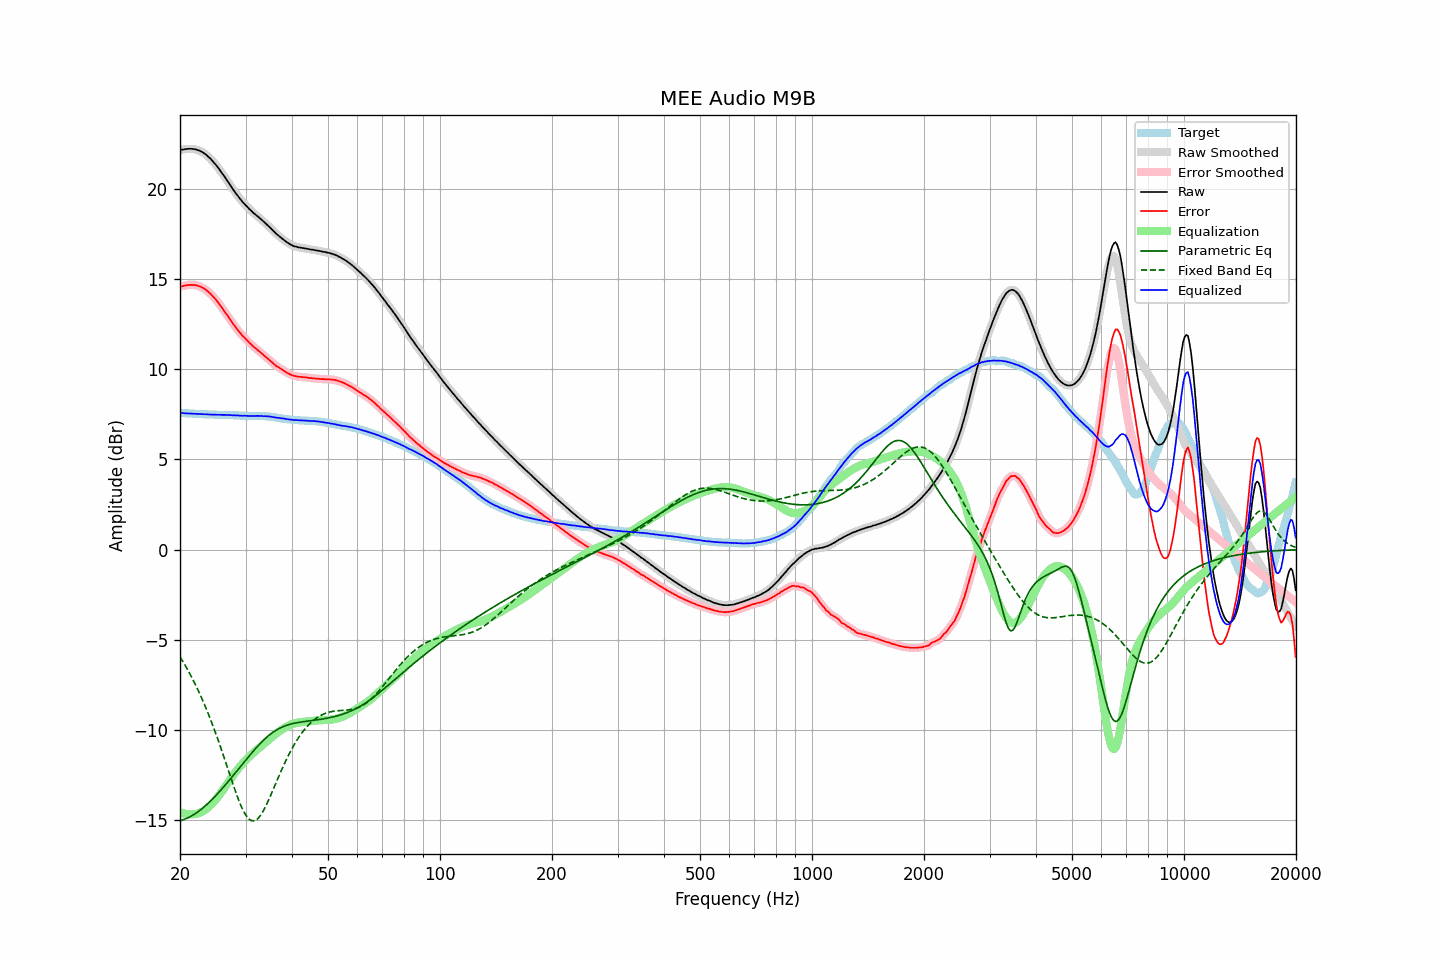

The table this chart was drawn from, first rows:
frequency, raw, error, smoothed, error_smoothed, equalization, parametric_eq, fixed_band_eq, equalized_raw, equalized_smoothed, target
20.00, 22.16, 14.58, 22.16, 14.58, -14.57, -15.04, -5.95, 7.59, 7.59, 7.58
20.20, 22.18, 14.60, 22.18, 14.60, -14.60, -15.01, -6.09, 7.58, 7.58, 7.58
20.40, 22.19, 14.62, 22.19, 14.62, -14.63, -14.98, -6.24, 7.56, 7.57, 7.57
20.61, 22.21, 14.64, 22.21, 14.64, -14.65, -14.95, -6.39, 7.56, 7.56, 7.57
20.81, 22.22, 14.66, 22.22, 14.66, -14.67, -14.91, -6.54, 7.55, 7.55, 7.56
21.02, 22.23, 14.67, 22.23, 14.67, -14.68, -14.87, -6.70, 7.55, 7.55, 7.56
21.23, 22.23, 14.68, 22.23, 14.68, -14.68, -14.83, -6.86, 7.54, 7.55, 7.55
21.44, 22.23, 14.68, 22.23, 14.68, -14.68, -14.78, -7.03, 7.54, 7.54, 7.55
21.66, 22.22, 14.68, 22.22, 14.68, -14.68, -14.73, -7.20, 7.54, 7.54, 7.53
21.87, 22.21, 14.67, 22.21, 14.67, -14.67, -14.67, -7.38, 7.53, 7.53, 7.53
22.09, 22.19, 14.66, 22.19, 14.66, -14.66, -14.62, -7.56, 7.53, 7.53, 7.52
22.31, 22.16, 14.63, 22.16, 14.64, -14.64, -14.55, -7.75, 7.52, 7.52, 7.52
22.54, 22.13, 14.60, 22.13, 14.61, -14.61, -14.49, -7.94, 7.52, 7.52, 7.52
22.76, 22.09, 14.57, 22.09, 14.57, -14.57, -14.42, -8.14, 7.52, 7.52, 7.51
22.99, 22.04, 14.53, 22.04, 14.53, -14.52, -14.35, -8.34, 7.51, 7.51, 7.51
23.22, 21.98, 14.48, 21.98, 14.47, -14.47, -14.27, -8.54, 7.51, 7.51, 7.50
23.45, 21.92, 14.42, 21.91, 14.41, -14.41, -14.19, -8.76, 7.51, 7.50, 7.50
23.69, 21.84, 14.34, 21.84, 14.34, -14.34, -14.11, -8.97, 7.50, 7.50, 7.50
23.92, 21.76, 14.27, 21.76, 14.27, -14.27, -14.03, -9.20, 7.49, 7.49, 7.49
24.16, 21.68, 14.19, 21.67, 14.18, -14.18, -13.94, -9.42, 7.49, 7.49, 7.49
24.40, 21.58, 14.09, 21.58, 14.09, -14.09, -13.85, -9.66, 7.48, 7.49, 7.49
24.65, 21.48, 13.99, 21.48, 14.00, -14.00, -13.76, -9.89, 7.48, 7.48, 7.49
24.89, 21.37, 13.90, 21.37, 13.89, -13.89, -13.67, -10.14, 7.48, 7.48, 7.48
25.14, 21.27, 13.79, 21.26, 13.79, -13.78, -13.58, -10.38, 7.48, 7.48, 7.48
25.39, 21.14, 13.67, 21.15, 13.67, -13.67, -13.48, -10.64, 7.48, 7.48, 7.48
25.65, 21.03, 13.55, 21.03, 13.55, -13.55, -13.38, -10.89, 7.48, 7.48, 7.47
25.91, 20.90, 13.43, 20.90, 13.43, -13.43, -13.28, -11.16, 7.47, 7.47, 7.47
26.16, 20.77, 13.30, 20.77, 13.30, -13.30, -13.18, -11.42, 7.47, 7.47, 7.47
26.43, 20.64, 13.17, 20.64, 13.17, -13.17, -13.07, -11.69, 7.47, 7.47, 7.47
26.69, 20.51, 13.05, 20.51, 13.05, -13.04, -12.97, -11.96, 7.46, 7.47, 7.46
26.96, 20.38, 12.92, 20.38, 12.92, -12.91, -12.86, -12.23, 7.47, 7.46, 7.46
27.23, 20.25, 12.79, 20.24, 12.78, -12.78, -12.76, -12.50, 7.46, 7.46, 7.46
27.50, 20.11, 12.65, 20.11, 12.65, -12.66, -12.65, -12.76, 7.45, 7.46, 7.46
27.77, 19.98, 12.52, 19.98, 12.53, -12.53, -12.54, -13.03, 7.45, 7.45, 7.46
28.05, 19.86, 12.41, 19.85, 12.40, -12.41, -12.43, -13.29, 7.45, 7.44, 7.45
28.33, 19.73, 12.28, 19.73, 12.29, -12.29, -12.32, -13.54, 7.44, 7.44, 7.44
28.62, 19.62, 12.18, 19.61, 12.18, -12.17, -12.21, -13.78, 7.44, 7.44, 7.44
28.90, 19.50, 12.07, 19.50, 12.06, -12.06, -12.10, -14.01, 7.43, 7.43, 7.43
29.19, 19.39, 11.96, 19.39, 11.96, -11.96, -11.99, -14.22, 7.43, 7.43, 7.43
29.48, 19.28, 11.85, 19.28, 11.86, -11.86, -11.88, -14.41, 7.42, 7.42, 7.43
29.78, 19.19, 11.77, 19.18, 11.76, -11.76, -11.77, -14.59, 7.43, 7.42, 7.42
30.08, 19.09, 11.67, 19.09, 11.67, -11.67, -11.66, -14.73, 7.42, 7.42, 7.42
30.38, 18.99, 11.57, 18.99, 11.58, -11.58, -11.56, -14.86, 7.41, 7.42, 7.41
30.68, 18.90, 11.49, 18.90, 11.49, -11.49, -11.45, -14.95, 7.41, 7.41, 7.41
30.99, 18.82, 11.41, 18.81, 11.40, -11.40, -11.34, -15.01, 7.41, 7.41, 7.41
31.30, 18.73, 11.32, 18.73, 11.32, -11.32, -11.24, -15.04, 7.41, 7.41, 7.41
31.61, 18.65, 11.23, 18.65, 11.24, -11.24, -11.13, -15.04, 7.40, 7.41, 7.42
31.93, 18.58, 11.16, 18.58, 11.16, -11.17, -11.03, -15.01, 7.41, 7.41, 7.41
32.24, 18.51, 11.09, 18.50, 11.09, -11.09, -10.93, -14.95, 7.42, 7.41, 7.41
32.57, 18.43, 11.02, 18.43, 11.02, -11.01, -10.84, -14.86, 7.41, 7.42, 7.41
32.89, 18.36, 10.95, 18.35, 10.95, -10.94, -10.75, -14.75, 7.42, 7.41, 7.41
33.22, 18.28, 10.87, 18.27, 10.87, -10.87, -10.65, -14.61, 7.41, 7.41, 7.40
33.55, 18.19, 10.78, 18.19, 10.79, -10.79, -10.57, -14.46, 7.39, 7.40, 7.40
33.89, 18.12, 10.72, 18.11, 10.71, -10.72, -10.48, -14.29, 7.40, 7.40, 7.40
34.23, 18.03, 10.64, 18.03, 10.64, -10.64, -10.40, -14.11, 7.39, 7.39, 7.39
34.57, 17.95, 10.56, 17.95, 10.56, -10.56, -10.33, -13.92, 7.39, 7.39, 7.38
34.92, 17.86, 10.49, 17.86, 10.49, -10.48, -10.26, -13.71, 7.38, 7.38, 7.37
35.27, 17.77, 10.41, 17.77, 10.41, -10.41, -10.19, -13.51, 7.36, 7.36, 7.36
35.62, 17.68, 10.33, 17.68, 10.33, -10.33, -10.12, -13.30, 7.35, 7.34, 7.35
35.97, 17.59, 10.24, 17.59, 10.25, -10.26, -10.06, -13.09, 7.33, 7.33, 7.34
... 635 more rows
